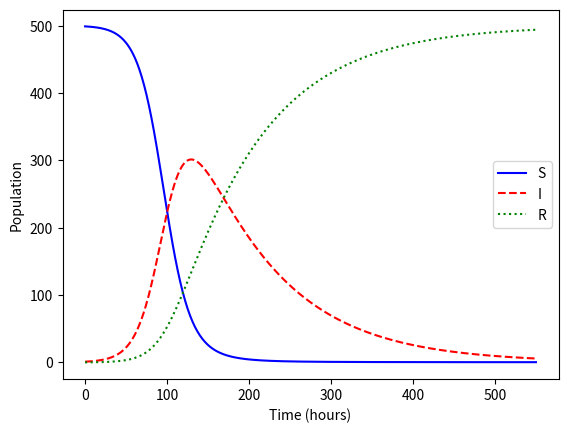

The script that saved this image:
#!/usr/bin/env python3
# -*- coding: utf-8 -*-
"""
BE523 Biosystems Analysis & Design
HW13 - Question 7. SIR model for the British boarding school example

Created on Sat Feb 27 14:16:35 2021
[redacted]
"""
import numpy as np
import matplotlib.pyplot as plt

d = 100  # time of infection, hours
alpha = 1.5e-4  #rate of infection 1/person-hr
N = 500  # total population
B = 1/d  # rate of recovery
steps = 550  # time of simulation
dt = 1  # time step, hours
I0 = 1
S0 = N - I0

t = np.linspace(0, steps, int(steps/dt)+1)

S = np.zeros(len(t))
I = np.zeros(len(t))
R = np.zeros(len(t))
S[0], I[0], R[0] = S0, I0, 0

# Numerical solution to SIR model, using Euler method
for i in range(1, len(t)):
    S[i] = S[i-1] + (-alpha * S[i-1] * I[i-1]) * dt
    I[i] = I[i-1] + (alpha * S[i-1] * I[i-1] - B*I[i-1]) * dt
    R[i] = R[i-1] + B * I[i-1] * dt

plt.figure(0)
plt.plot(t, S, 'b-', label='S')
plt.plot(t, I, 'r--', label='I')
plt.plot(t, R, 'g:', label='R')
plt.legend(loc='best')
plt.xlabel('Time (hours)')
plt.ylabel('Population')
plt.savefig('q7_SIR_school.png', dpi=300, bbox_inches='tight')
plt.show()